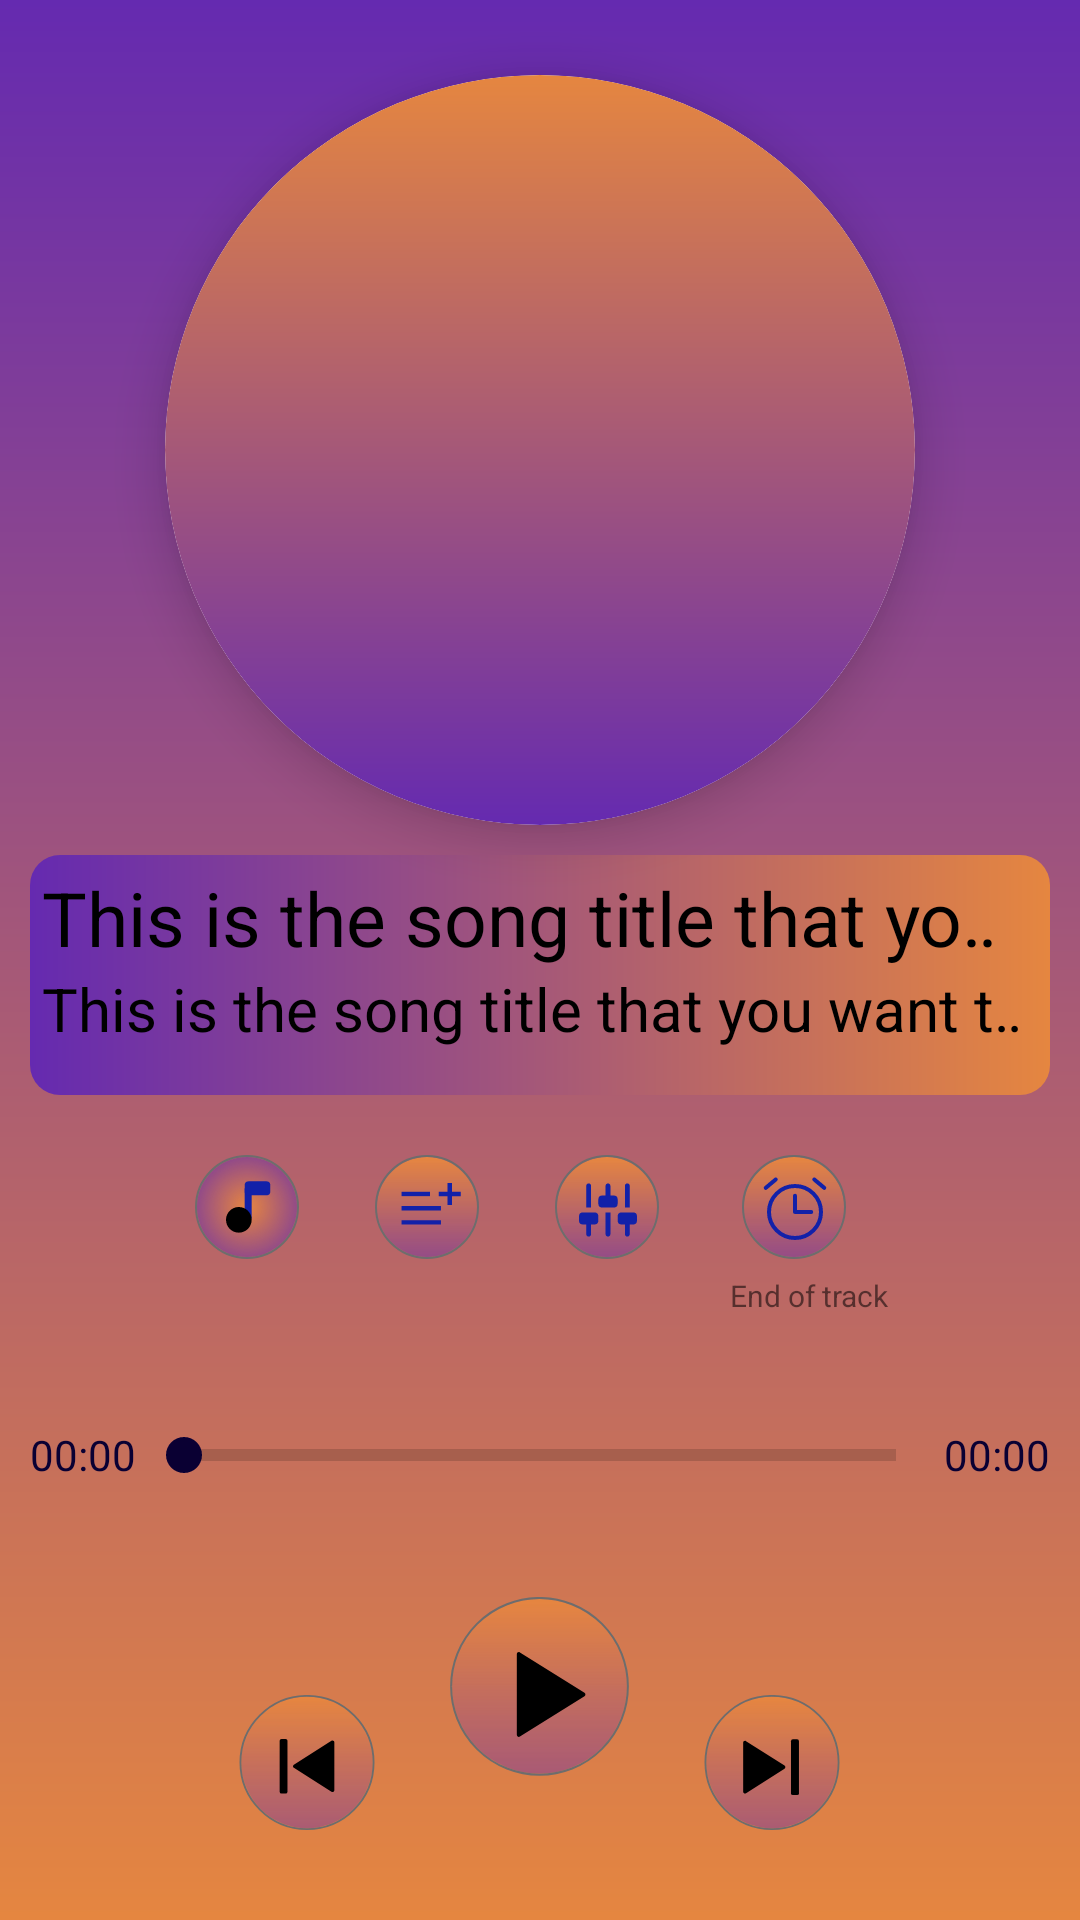

Here is an Android app screen rendered from its layout file. Give the layout XML and the strings, colors and styles it references.
<!-- AndroidManifest.xml: application theme Theme.ExcitedPlayer -->
<!-- res/layout/fragment_player.xml -->
<?xml version="1.0" encoding="utf-8"?>
<FrameLayout xmlns:android="http://schemas.android.com/apk/res/android"
    xmlns:app="http://schemas.android.com/apk/res-auto"
    xmlns:tools="http://schemas.android.com/tools"
    android:layout_width="match_parent"
    android:layout_height="match_parent"
    android:background="@drawable/gradientbgm"
    tools:context=".PlayerFragment">

    <LinearLayout
        android:layout_width="match_parent"
        android:layout_height="match_parent"
        android:gravity="center"
        android:orientation="vertical">

        <androidx.cardview.widget.CardView
            android:layout_width="250dp"
            android:layout_height="250dp"
            app:cardCornerRadius="125dp"
            app:cardElevation="10dp"
            app:cardMaxElevation="15dp"
            app:cardPreventCornerOverlap="false"
            app:strokeColor="@color/orange_light">

            <ImageView
                android:id="@+id/iv_songAlbumArt_id"
                android:layout_width="match_parent"
                android:layout_height="match_parent"
                android:background="@drawable/circle"
                android:scaleType="fitXY"
                android:src="@drawable/musicimg">


            </ImageView>
        </androidx.cardview.widget.CardView>

        <LinearLayout
            android:layout_width="match_parent"
            android:layout_height="80dp"
            android:layout_marginLeft="10dp"
            android:layout_marginTop="10dp"
            android:layout_marginRight="10dp"
            android:background="@drawable/rect_gradient"
            android:orientation="vertical">

            <LinearLayout
                android:layout_width="match_parent"
                android:layout_height="match_parent"
                android:layout_margin="2dp"
                android:orientation="vertical"
                android:padding="2dp">

                <TextView

                    android:id="@+id/tv_songTitleMarque_id"
                    android:layout_width="match_parent"
                    android:layout_height="wrap_content"
                    android:ellipsize="marquee"
                    android:marqueeRepeatLimit="marquee_forever"
                    android:singleLine="true"
                    android:text="This is the song title that you want to see and learn"
                    android:textColor="@color/black"
                    android:textSize="25sp" />

                <TextView
                    android:id="@+id/tv_songArtistMarque_id"
                    android:layout_width="match_parent"
                    android:layout_height="wrap_content"
                    android:ellipsize="marquee"
                    android:marqueeRepeatLimit="marquee_forever"
                    android:singleLine="true"
                    android:text="This is the song title that you want to see and learn"
                    android:textColor="@color/black"
                    android:textSize="20sp" />
            </LinearLayout>
        </LinearLayout>

        <LinearLayout
            android:layout_width="match_parent"
            android:layout_height="70dp"
            android:layout_marginTop="20dp"
            android:gravity="center"
            android:orientation="horizontal">

            <ImageView
                android:id="@+id/iv_songStatus_id"
                android:layout_width="40dp"
                android:layout_height="40dp"
                android:layout_gravity="start"
                android:layout_marginLeft="5dp"
                android:layout_marginRight="15dp"
                android:scaleType="fitXY"
                android:src="@drawable/icon_list_play" />

            <ImageView
                android:layout_width="40dp"
                android:layout_height="40dp"
                android:layout_gravity="start"
                android:layout_marginLeft="5dp"
                android:layout_marginRight="15dp"
                android:scaleType="fitXY"
                android:src="@drawable/icon_add_to_playlist" />

            <ImageView
                android:layout_width="40dp"
                android:layout_height="40dp"
                android:layout_gravity="start"
                android:layout_marginLeft="5dp"
                android:layout_marginRight="15dp"
                android:scaleType="fitXY"
                android:src="@drawable/icon_equalizer_inactive" />

            <LinearLayout
                android:layout_width="wrap_content"
                android:layout_height="wrap_content"
                android:layout_gravity="start"
                android:gravity="center"
                android:orientation="vertical">

                <ImageView
                    android:layout_width="40dp"
                    android:layout_height="40dp"
                    android:layout_gravity="center"
                    android:layout_marginLeft="10dp"
                    android:layout_marginRight="15dp"
                    android:scaleType="fitXY"
                    android:src="@drawable/icon_timer_inactive" />

                <TextView
                    android:layout_width="wrap_content"
                    android:layout_height="wrap_content"
                    android:text="End of track"
                    android:textSize="10sp" />
            </LinearLayout>

        </LinearLayout>

        <LinearLayout
            android:layout_width="match_parent"
            android:layout_height="60dp"
            android:layout_gravity="center"
            android:layout_marginLeft="10dp"
            android:layout_marginRight="10dp"
            android:gravity="center"
            android:orientation="horizontal">

            <TextView
                android:id="@+id/tv_runningDuration_id"
                android:layout_width="wrap_content"
                android:layout_height="wrap_content"
                android:text="00:00"
                android:textColor="@color/dark_blue" />

            <SeekBar
                android:id="@+id/seekbar_controlSong_id"
                style="?android:attr/progressBarStyleHorizontal"
                android:layout_width="0dp"
                android:layout_height="wrap_content"
                android:layout_gravity="center"
                android:layout_weight="1"
                android:progressTint="@color/dark_blue"
                android:secondaryProgressTint="@color/orange"
                android:thumbTint="@color/dark_blue" />

            <TextView
                android:id="@+id/tv_totalDuration_id"
                android:layout_width="wrap_content"
                android:layout_height="wrap_content"
                android:text="00:00"
                android:textColor="@color/dark_blue" />
        </LinearLayout>

        <LinearLayout
            android:layout_width="match_parent"
            android:layout_height="100dp"

            android:gravity="center">

            <ImageButton
                android:id="@+id/ib_playPrev_id"
                android:layout_width="50dp"
                android:layout_height="50dp"
                android:layout_gravity="bottom"
                android:background="@drawable/icon_prev" />

            <ImageButton
                android:id="@+id/ib_playPause_id"
                android:layout_width="65dp"
                android:layout_height="65dp"
                android:layout_marginLeft="20dp"
                android:layout_marginRight="20dp"
                android:background="@drawable/icon_play" />

            <ImageButton
                android:id="@+id/ib_playNext_id"
                android:layout_width="50dp"
                android:layout_height="50dp"
                android:layout_gravity="bottom"
                android:background="@drawable/icon_next" />
        </LinearLayout>

    </LinearLayout>
</FrameLayout>
<!-- resources referenced by this layout -->
<resources>
  <color name="black">#FF000000</color>
  <color name="dark_blue">#0A0033</color>
  <color name="orange">#FF5C00</color>
  <color name="orange_light">#E58640</color>
  <!-- drawable circle (drawable) -->
  <?xml version="1.0" encoding="utf-8"?>
  <shape xmlns:android="http://schemas.android.com/apk/res/android"
      android:shape="oval">
      <gradient
          android:angle="270"
          android:endColor="@color/purple"
          android:startColor="@color/orange_light" />
  </shape>
  <!-- drawable gradientbgm (drawable) -->
  <?xml version="1.0" encoding="utf-8"?>
  <shape xmlns:android="http://schemas.android.com/apk/res/android"
      android:shape="rectangle">
      <gradient
          android:angle="90"
          android:endColor="@color/purple"
          android:startColor="@color/orange_light" />
  </shape>
  <!-- drawable icon_play (drawable) -->
  <vector xmlns:android="http://schemas.android.com/apk/res/android"
      xmlns:aapt="http://schemas.android.com/aapt"
      android:width="96dp"
      android:height="96dp"
      android:viewportWidth="96"
      android:viewportHeight="96">
    <path
        android:pathData="M48,44m-43,0a43,43 0,1 1,86 0a43,43 0,1 1,-86 0">
      <aapt:attr name="android:fillColor">
        <gradient 
            android:startX="48"
            android:startY="1"
            android:endX="48"
            android:endY="87"
            android:type="linear">
          <item android:offset="0" android:color="#FFE68640"/>
          <item android:offset="1" android:color="#6D652AB0"/>
        </gradient>
      </aapt:attr>
    </path>
    <path
        android:strokeWidth="1"
        android:pathData="M48,44m-43.5,0a43.5,43.5 0,1 1,87 0a43.5,43.5 0,1 1,-87 0"
        android:fillColor="#00000000"
        android:strokeColor="#6D6D6D"/>
    <path
        android:pathData="M70.143,48.848C70.77,48.456 70.77,47.544 70.143,47.152L38.363,27.29C37.697,26.873 36.833,27.352 36.833,28.138V67.862C36.833,68.648 37.697,69.127 38.363,68.71L70.143,48.848Z"
        android:fillColor="#000000"/>
  </vector>
  <!-- drawable rect_gradient (drawable) -->
  <?xml version="1.0" encoding="utf-8"?>
  <shape xmlns:android="http://schemas.android.com/apk/res/android"
      android:shape="rectangle">
      <gradient
          android:angle="180"
          android:endColor="@color/purple"
          android:startColor="@color/orange_light" />
      <corners android:radius="10dp" />
  </shape>
  <style name="Theme.ExcitedPlayer" parent="Theme.MaterialComponents.DayNight.NoActionBar">
          
          <item name="colorPrimary">@color/purple_500</item>
          <item name="colorPrimaryVariant">@color/purple_700</item>
          <item name="colorOnPrimary">@color/white</item>
          
          <item name="colorSecondary">@color/teal_200</item>
          <item name="colorSecondaryVariant">@color/teal_700</item>
          <item name="colorOnSecondary">@color/black</item>
          
          <item name="android:statusBarColor">?attr/colorPrimaryVariant</item>
          
      </style>
  <color name="purple">#652AB0</color>
  <color name="purple_500">#FF6200EE</color>
  <color name="purple_700">#FF3700B3</color>
  <color name="white">#FFFFFFFF</color>
  <color name="teal_200">#FF03DAC5</color>
  <color name="teal_700">#FF018786</color>
</resources>
